pico-8 play session: no input (idle)

[t = 2 s] idle ~2s (no d-pad/buttons)
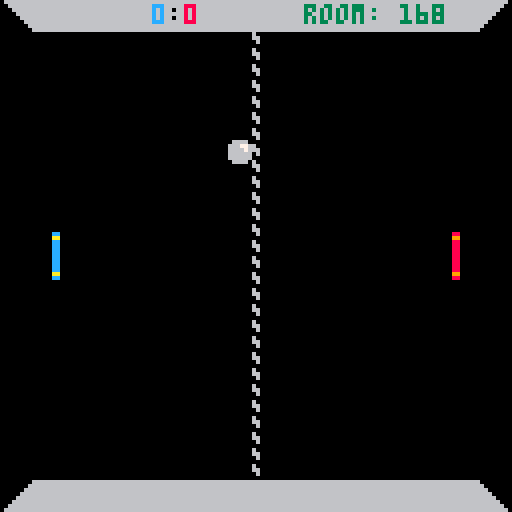
[t = 4 s] idle ~4s (no d-pad/buttons)
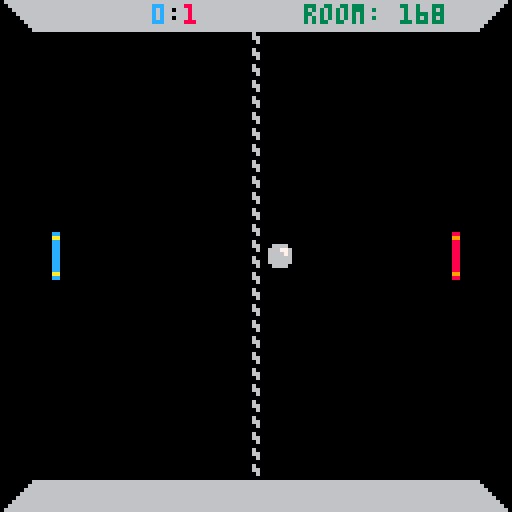
[t = 8 s] idle ~8s (no d-pad/buttons)
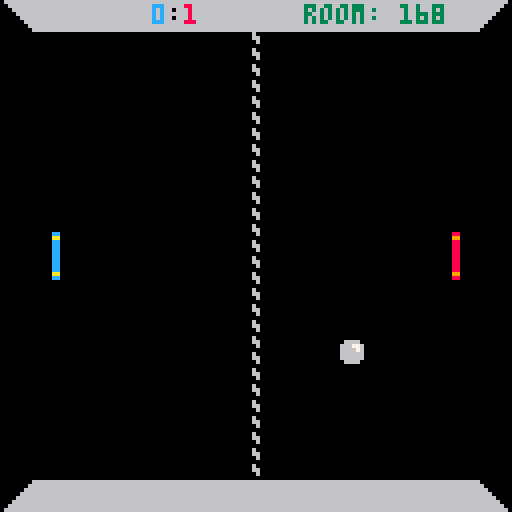

pico-8 cartridge
version 38
__lua__
-- pico pong example
-- for pico socket library
-- by jesse jurman and tina howard

function _init()
 player_select_init()
end

function _update()
 if (player_id != 0) then
 	update_game()
 else 
 	player_select_update()
 end
end

function _draw()
	cls()
	map()
	if (player_id != 0) then
 	draw_game()
 else
  player_select_draw()
 end
end
-->8
-- game logic

function init_pong_game()
	-- y position of each player
	nset("player_1_y", 58)
	nset("player_2_y", 58)
	
	-- initialize starting ball
	-- data (x, y, and speeds) 
	nset("ball_x_pos", 60)
	nset("ball_x_spd", 6)
	nset("ball_y_pos", 60)
	nset("ball_y_spd", 5)
	
	-- start the score at 0:0
	nset("score_1", 0)
	nset("score_2", 0)
end

-- paddle logic --

function update_paddles()
 player_key = "player_"..player_id.."_y"
 cur_pos = nget(player_key)
 if (btn(⬆️)) then
  nset(
   player_key, 
   max(cur_pos-5, 9)
  )
 end
 if (btn(⬇️)) then
  nset(
   player_key, 
   min(cur_pos+5, 107)
  )
 end
end

function draw_paddles()
	spr(1, 10, nget("player_1_y"), 1, 2)
	spr(2, 110, nget("player_2_y"), 1, 2)
end

-- ball logic --

function update_ball()
 
 -- update ball based on speed
 -- <5 is neg, 5 is null, 
 -- >5 is pos
 
 ninc("ball_x_pos", nget("ball_x_spd")-5)
 ninc("ball_y_pos", nget("ball_y_spd")-5)
	
	-- check if ball is in the
	-- left paddle area
	if (nget("ball_x_pos") < 16) then
	 -- see how far away the paddle
	 -- and ball is and if they are
	 -- close, swap directions
	 diff_y = abs(
	  nget("player_1_y") - 
	  nget("ball_y_pos")
	 )
		if (diff_y < 10) then
		 nset("ball_x_spd", ceil(rnd(5))+5)
		 nset("ball_y_spd", ceil(rnd(10)))
			sfx(1)
		end
	end
	
	-- check the right paddle area
	if (nget("ball_x_pos") > 103) then
	 diff_y = abs(
	  nget("player_2_y") - 
	  nget("ball_y_pos")
	 )
		if (diff_y < 10) then
		 nset("ball_x_spd", ceil(rnd(5)))
		 nset("ball_y_spd", ceil(rnd(10)))
			sfx(1)
		end
	end
	
	-- check if the ball has left
	-- on the left side
	if (nget("ball_x_pos") < 1) then
		-- bump score and reset
		ninc("score_2", 1)
		
		-- direct ball slowly right
		nset("ball_x_pos", 60)
 	nset("ball_x_spd", 6)
	 nset("ball_y_pos", 60)
	 nset("ball_y_spd", 5)
		sfx(2)
	end
	
	-- check if the ball has left
	-- on the right side
	if (nget("ball_x_pos") > 120) then
		-- bump score and reset
		ninc("score_1", 1)
		
		-- direct ball slowly left
		nset("ball_x_pos", 60)
 	nset("ball_x_spd", 4)
	 nset("ball_y_pos", 60)
	 nset("ball_y_spd", 5)
		sfx(2)
	end
	
	-- check if the ball hits the
	-- top or bottom walls
	if (nget("ball_y_pos") < 9 or 
	    nget("ball_y_pos") > 110) then
		-- bounce
		nset(
		 "ball_y_spd", 
		 abs(10-nget("ball_y_spd"))
		)
		sfx(0)
	end
end

function draw_ball()
	spr(
	 3, 
	 nget("ball_x_pos"), 
	 nget("ball_y_pos")
	)
end

-- score and room printing --

function draw_score_and_room()
 -- we need to push back the
 -- score display if it's big
 if (nget("score_1") < 10) then
 	print(nget("score_1"), 38, 1, 12)
 else
 	print(nget("score_1"), 34, 1, 12)
 end
	
	print(':', 42, 1, 0)
	print(nget("score_2"), 46, 1, 8)
	
	-- print room id
	print("room: "..nget("room_id"), 76, 1, 3)
end

-- game update and draw functions

function update_game()
	update_paddles()
	update_ball()
end

function draw_game()
	draw_paddles()
	draw_ball()
	draw_score_and_room()
end
-->8
-- netcode

-------------------------------

-- in reality, there isn't much
-- "netcode" here, we just
-- use gpio addresses for
-- reading and writing values,
-- rather than local variables.
--
-- this means when pico-socket
-- updates these values, we
-- pick up on the latest values

-------------------------------

-- lookup table with the gpio
--  addresses, used for reading
--  and setting values that we
--  need to pass back and forth 
lookup = {}
lookup["player_id"]   = 0x5f80
lookup["room_id"]     = 0x5f81
lookup["score_1"]     = 0x5f82
lookup["score_2"]     = 0x5f83
lookup["player_1_y"]  = 0x5f84
lookup["player_2_y"]  = 0x5f85
lookup["ball_x_pos"]  = 0x5f86
lookup["ball_x_spd"]  = 0x5f87
lookup["ball_y_pos"]  = 0x5f88
lookup["ball_y_spd"]  = 0x5f89

-- nset, takes in a lookup key
--  and a value to write to
--  that address
function nset(key, value)
	poke(lookup[key], value)
end

-- nget, takes in a lookup key
--  and returns the value at
--  that address
function nget(key)
	return peek(lookup[key])
end

-- ninc, takes in a lookup key
--  and increments a value,
--  equivalent to +=
function ninc(key, value)
 nset(key, nget(key)+value)
end

-->8
-- player select

function player_select_init()
	player_id = 0
	room_id = flr(rnd(256))
end

function player_select_update()
	if (btn(❎)) player_id=1
	if (btn(🅾️)) player_id=2
	
	if (btnp(⬆️)) room_id=(room_id+1)%256
	if (btnp(⬇️)) room_id=(room_id-1)%256
	
	if (player_id != 0) then
	 nset("player_id", player_id)
	 nset("room_id", room_id)
		init_pong_game()
	end
end

function player_select_draw()
	print("❎ - player 1", 5, 10, 12)
	print("🅾️ - player 2", 70, 10, 8)
 cursor(37, 2, 3)
	print("⬆️ room:"..room_id.." ⬇️")
end
__gfx__
00000000000cc0000008800000000000000000060000000066666666666666600666666600000000000000000000000000000000000000000000000000000000
00000000000aa0000009900000666600000000066000000066666666666666000066666660000000000000060000000000000000000000000000000000000000
00700700000cc0000008800006667760000000006000000066666666666660000006666666000000000000660000000000000000000000000000000000000000
00077000000cc0000008800006666760000000000000000066666666666600000000666666600000000006660000000000000000000000000000000000000000
00077000000cc0000008800006666660000000060000000066666666666000000000066666660000000066660000000000000000000000000000000000000000
00700700000cc0000008800006666660000000066000000066666666660000000000006666666000000666660000000000000000000000000000000000000000
00000000000cc0000008800000666600000000006000000066666666600000000000000666666600006666660000000000000000000000000000000000000000
00000000000cc0000008800000000000000000000000000066666666000000000000000066666660066666660000000000000000000000000000000000000000
00000000000cc0000008800000000000000000000000000000000000000000000000000000000000000000000000000000000000000000000000000000000000
00000000000cc0000008800000000000000000000000000000000000000000000000000000000000000000000000000000000000000000000000000000000000
00000000000aa0000009900000000000000000000000000000000000000000000000000000000000000000000000000000000000000000000000000000000000
00000000000cc0000008800000000000000000000000000000000000000000000000000000000000000000000000000000000000000000000000000000000000
__map__
0806060606060606060606060606060700000000000000000000000000000000000000000000000000000000000000000000000000000000000000000000000000000000000000000000000000000000000000000000000000000000000000000000000000000000000000000000000000000000000000000000000000000000
0000000000000004050000000000000000000000000000000000000000000000000000000000000000000000000000000000000000000000000000000000000000000000000000000000000000000000000000000000000000000000000000000000000000000000000000000000000000000000000000000000000000000000
0000000000000004050000000000000000000000000000000000000000000000000000000000000000000000000000000000000000000000000000000000000000000000000000000000000000000000000000000000000000000000000000000000000000000000000000000000000000000000000000000000000000000000
0000000000000004050000000000000000000000000000000000000000000000000000000000000000000000000000000000000000000000000000000000000000000000000000000000000000000000000000000000000000000000000000000000000000000000000000000000000000000000000000000000000000000000
0000000000000004050000000000000000000000000000000000000000000000000000000000000000000000000000000000000000000000000000000000000000000000000000000000000000000000000000000000000000000000000000000000000000000000000000000000000000000000000000000000000000000000
0000000000000004050000000000000000000000000000000000000000000000000000000000000000000000000000000000000000000000000000000000000000000000000000000000000000000000000000000000000000000000000000000000000000000000000000000000000000000000000000000000000000000000
0000000000000004050000000000000000000000000000000000000000000000000000000000000000000000000000000000000000000000000000000000000000000000000000000000000000000000000000000000000000000000000000000000000000000000000000000000000000000000000000000000000000000000
0000000000000004050000000000000000000000000000000000000000000000000000000000000000000000000000000000000000000000000000000000000000000000000000000000000000000000000000000000000000000000000000000000000000000000000000000000000000000000000000000000000000000000
0000000000000004050000000000000000000000000000000000000000000000000000000000000000000000000000000000000000000000000000000000000000000000000000000000000000000000000000000000000000000000000000000000000000000000000000000000000000000000000000000000000000000000
0000000000000004050000000000000000000000000000000000000000000000000000000000000000000000000000000000000000000000000000000000000000000000000000000000000000000000000000000000000000000000000000000000000000000000000000000000000000000000000000000000000000000000
0000000000000004050000000000000000000000000000000000000000000000000000000000000000000000000000000000000000000000000000000000000000000000000000000000000000000000000000000000000000000000000000000000000000000000000000000000000000000000000000000000000000000000
0000000000000004050000000000000000000000000000000000000000000000000000000000000000000000000000000000000000000000000000000000000000000000000000000000000000000000000000000000000000000000000000000000000000000000000000000000000000000000000000000000000000000000
0000000000000004050000000000000000000000000000000000000000000000000000000000000000000000000000000000000000000000000000000000000000000000000000000000000000000000000000000000000000000000000000000000000000000000000000000000000000000000000000000000000000000000
0000000000000004050000000000000000000000000000000000000000000000000000000000000000000000000000000000000000000000000000000000000000000000000000000000000000000000000000000000000000000000000000000000000000000000000000000000000000000000000000000000000000000000
0000000000000004050000000000000000000000000000000000000000000000000000000000000000000000000000000000000000000000000000000000000000000000000000000000000000000000000000000000000000000000000000000000000000000000000000000000000000000000000000000000000000000000
0a06060606060606060606060606060900000000000000000000000000000000000000000000000000000000000000000000000000000000000000000000000000000000000000000000000000000000000000000000000000000000000000000000000000000000000000000000000000000000000000000000000000000000
